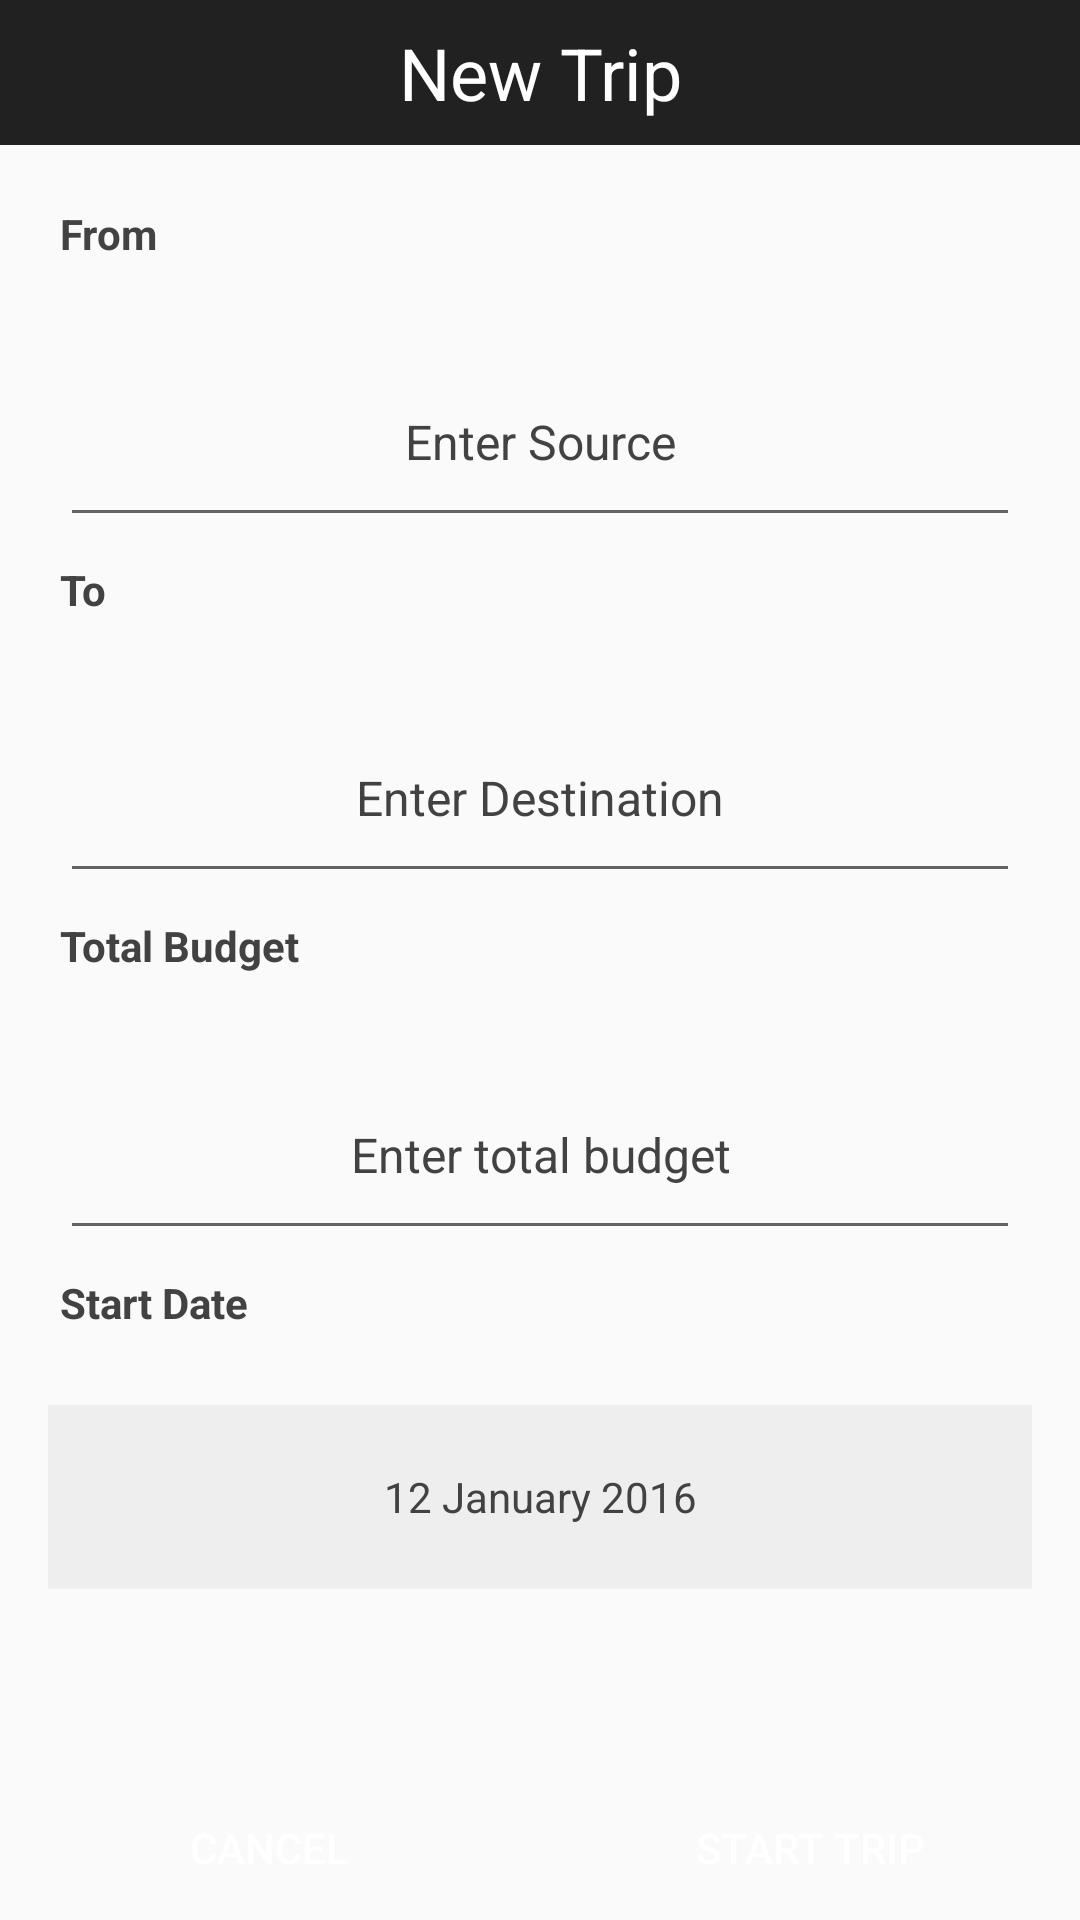

The Android layout XML behind this screen, and the referenced resources:
<!-- AndroidManifest.xml: application theme AppTheme -->
<!-- res/layout/activity_new_trip.xml -->
<?xml version="1.0" encoding="utf-8"?>
<LinearLayout
    xmlns:android="http://schemas.android.com/apk/res/android"
    xmlns:tools="http://schemas.android.com/tools"
    android:layout_width="match_parent"
    android:layout_height="match_parent"
    android:orientation="vertical"
    tools:context="app.com.thetechnocafe.expensemanager.NewTripActivity">

    <TextView
        android:layout_width="match_parent"
        android:layout_height="wrap_content"
        android:background="@color/dark_grey"
        android:gravity="center"
        android:padding="8dp"
        android:text="@string/new_trip"
        android:textColor="@android:color/white"
        android:textSize="24dp"/>

    <ScrollView
        android:layout_width="match_parent"
        android:layout_height="match_parent"
        android:fillViewport="true"
        android:scrollbars="none">

        <LinearLayout
            android:layout_width="match_parent"
            android:layout_height="match_parent"
            android:orientation="vertical">

            <LinearLayout
                android:layout_width="match_parent"
                android:layout_height="wrap_content"
                android:layout_margin="16dp"
                android:orientation="vertical"
                android:layout_weight="20"
                >


                <TextView
                    android:layout_width="wrap_content"
                    android:layout_height="wrap_content"
                    android:layout_margin="4dp"
                    android:text="@string/from"
                    android:textColor="@color/dark_grey_text"
                    android:textStyle="bold"
                    android:layout_weight="1"/>

                <EditText
                    android:id="@+id/new_trip_from"
                    android:layout_width="match_parent"
                    android:layout_height="wrap_content"
                    android:layout_margin="4dp"
                    android:gravity="center"
                    android:hint="@string/new_trip_from_hint"
                    android:inputType="textShortMessage"
                    android:padding="16dp"
                    android:textColor="@color/dark_grey_text"
                    android:textColorHighlight="@color/dark_grey_text"
                    android:textColorHint="@color/dark_grey_text"
                    android:textColorLink="@color/dark_grey_text"
                    android:textSize="16dp"
                    android:layout_weight="0.5"
                    />

                <TextView
                    android:layout_width="wrap_content"
                    android:layout_height="wrap_content"
                    android:layout_margin="4dp"
                    android:text="@string/to"
                    android:textColor="@color/dark_grey_text"
                    android:textStyle="bold"
                    android:layout_weight="1"
                    />

                <EditText
                    android:id="@+id/new_trip_to"
                    android:layout_width="match_parent"
                    android:layout_height="wrap_content"
                    android:layout_margin="4dp"
                    android:gravity="center"
                    android:hint="@string/new_trip_to_hint"
                    android:inputType="textShortMessage"
                    android:padding="16dp"
                    android:textColor="@color/dark_grey_text"
                    android:textColorHighlight="@color/dark_grey_text"
                    android:textColorHint="@color/dark_grey_text"
                    android:textColorLink="@color/dark_grey_text"
                    android:textSize="16dp"
                    android:layout_weight="0.5"
                    />

                <TextView
                    android:layout_width="wrap_content"
                    android:layout_height="wrap_content"
                    android:layout_margin="4dp"
                    android:text="@string/total_budget"
                    android:textColor="@color/dark_grey_text"
                    android:textStyle="bold"
                    android:layout_weight="1"/>

                <EditText
                    android:id="@+id/new_trip_budget"
                    android:layout_width="match_parent"
                    android:layout_height="wrap_content"
                    android:layout_margin="4dp"
                    android:gravity="center"
                    android:hint="@string/new_trip_budget_hint"
                    android:inputType="numberDecimal"
                    android:padding="16dp"
                    android:textColor="@color/dark_grey_text"
                    android:textColorHighlight="@color/dark_grey_text"
                    android:textColorHint="@color/dark_grey_text"
                    android:textColorLink="@color/dark_grey_text"
                    android:textSize="16dp"
                    android:layout_weight="0.5"
                    />

                <TextView
                    android:layout_width="wrap_content"
                    android:layout_height="wrap_content"
                    android:layout_margin="4dp"
                    android:text="@string/start_date"
                    android:textColor="@color/dark_grey_text"
                    android:textStyle="bold"
                    android:layout_weight="1"/>

                <TextView
                    android:id="@+id/new_trip_start_date"
                    android:layout_width="match_parent"
                    android:layout_height="wrap_content"
                    android:background="@color/background_color"
                    android:gravity="center"
                    android:padding="16dp"
                    android:text="12 January 2016"
                    android:textColor="@color/dark_grey_text"
                    android:layout_weight="0.5"/>

            </LinearLayout>

            <LinearLayout
                android:layout_width="match_parent"
                android:layout_height="wrap_content"
                android:layout_marginTop="40dp"
                android:orientation="horizontal"
                android:gravity="bottom"
                android:layout_weight="1">

                <Button
                    android:id="@+id/new_trip_cancel_button"
                    android:layout_width="0dp"
                    android:layout_height="wrap_content"
                    android:layout_weight="1"
                    android:background="@drawable/expense_button"
                    android:text="@string/end_trip_cancel"
                    android:textColor="@drawable/expense_button"
                    />

                <View
                    android:layout_width="0.1dp"
                    android:layout_height="match_parent"
                    />

                <Button
                    android:id="@+id/new_trip_start_button"
                    android:layout_width="0dp"
                    android:layout_height="wrap_content"
                    android:layout_weight="1"
                    android:background="@drawable/expense_button"
                    android:text="@string/start_trip"
                    android:textColor="@drawable/expense_button"
                    />
            </LinearLayout>

        </LinearLayout>

    </ScrollView>

</LinearLayout>
<!-- resources referenced by this layout -->
<resources>
  <color name="background_color">#EEEEEE</color>
  <color name="dark_grey">#212121</color>
  <color name="dark_grey_text">#424242</color>
  <!-- drawable expense_button (drawable) -->
  <?xml version="1.0" encoding="utf-8"?>
  <selector xmlns:android="http://schemas.android.com/apk/res/android">
      <item android:drawable="@drawable/expense_button_selected"
            android:state_pressed="true"
            android:color="@color/dark_grey_text"/>
      <item android:drawable="@drawable/expense_button_normal"
            android:color="@android:color/white"/>
  </selector>
  <string name="end_trip_cancel">Cancel</string>
  <string name="from">From</string>
  <string name="new_trip">New Trip</string>
  <string name="new_trip_budget_hint">Enter total budget</string>
  <string name="new_trip_from_hint">Enter Source</string>
  <string name="new_trip_to_hint">Enter Destination</string>
  <string name="start_date">Start Date</string>
  <string name="start_trip">Start Trip</string>
  <string name="to">To</string>
  <string name="total_budget">Total Budget</string>
  <style name="AppTheme" parent="expensetheme">
          
          <item name="colorPrimary">@color/colorPrimary</item>
          <item name="colorPrimaryDark">@color/colorPrimaryDark</item>
          <item name="colorAccent">@color/indigo</item>
          <item name="android:actionMenuTextColor">@color/colorAccent</item>
      </style>
  <!-- drawable expense_button_normal (drawable) -->
  <?xml version="1.0" encoding="utf-8"?>
  <shape xmlns:android="http://schemas.android.com/apk/res/android"
         android:shape="rectangle">
      <solid android:color="@color/dark_grey" />
  </shape>
  <style name="expensetheme" parent="Theme.AppCompat.Light">
          <item name="colorAccent">@color/indigo</item>
      </style>
  <color name="colorPrimary">#f5f5f5</color>
  <color name="colorPrimaryDark">#e0e0e0</color>
  <color name="indigo">#3F51B5</color>
  <color name="colorAccent">@color/indigo</color>
</resources>
